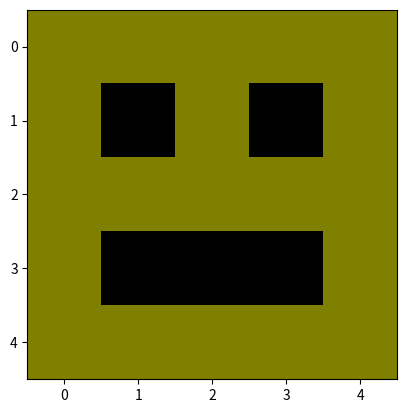

The script that saved this image:
# -*- coding: utf-8 -*-
"""atividade-desenvolvida.ipynb

Automatically generated by Colab.

Original file is located at
    https://colab.research.google.com/drive/1Muuist4MU_Jarq0dFvEEqH4pgv55ccW3
"""

#Desafio 1:



# Estrutura base para o exercício
import matplotlib.pyplot as plt

emoji_data = {

  "nome": "Smile",

  "grade": [

    [(255,255,0), (255,255,0), (255,255,0), (255,255,0), (255,255,0)],

    [(255,255,0), (0,0,0),  (255,255,0), (0,0,0),  (255,255,0)],

    [(255,255,0), (255,255,0), (255,255,0), (255,255,0), (255,255,0)],

    [(255,255,0), (0,0,0),  (0,0,0),  (0,0,0),  (255,255,0)],

    [(255,255,0), (255,255,0), (255,255,0), (255,255,0), (255,255,0)]

  ]

}



nova_grade = []



for chave, valor in emoji_data.items():

  if chave == "grade":

    for linha in valor:

      nova_linha = []

      for pixel in linha:

        if pixel == (255,255,0): # amarelo

          novo_pixel = (pixel[0]//2, pixel[1]//2, pixel[2]//2)

          nova_linha.append(novo_pixel)

        else:

          nova_linha.append(pixel)

      nova_grade.append(nova_linha)



emoji_data["grade"] = nova_grade



print(emoji_data)

plt.imshow(emoji_data["grade"])
plt.show()

#Desafio 2:



biblioteca_musical = {

  "Toques": [

    {"Alegre": ([440, 480], [520, 560])},

    {"Triste": ([200, 150], [100, 50])}

  ]

}



for lista in biblioteca_musical["Toques"]:

  for nome, matriz in lista.items():

    nova_matriz = []



    for i in range(len(matriz[0])): # percorre colunas

      nova_linha = []

      for j in range(len(matriz)): # percorre linhas

        nova_linha.append(matriz[j][i])

      nova_matriz.append(nova_linha)



    lista.update({nome: nova_matriz})



print(biblioteca_musical)

#Desafio 3:
import matplotlib.pyplot as plt


playlist_imagens = {

  "galeria": [

    {"emoji1": [(255,255,0), (0,0,0)]},

    {"emoji2": [(100,100,100), (50,50,50)]}

  ]

}



for item in playlist_imagens["galeria"]:

  for nome in list(item.keys()):

    pixels = item[nome]



    nova_lista = []



    for pixel in pixels:

      novo_pixel = (pixel[0]+10, pixel[1]+10, pixel[2]+10)

      nova_lista.append(novo_pixel)



    item.pop(nome)

    item.insert if False else None

    item[nome] = nova_lista



print(playlist_imagens)
plt.imshow(emoji_data["grade"])
plt.show()
